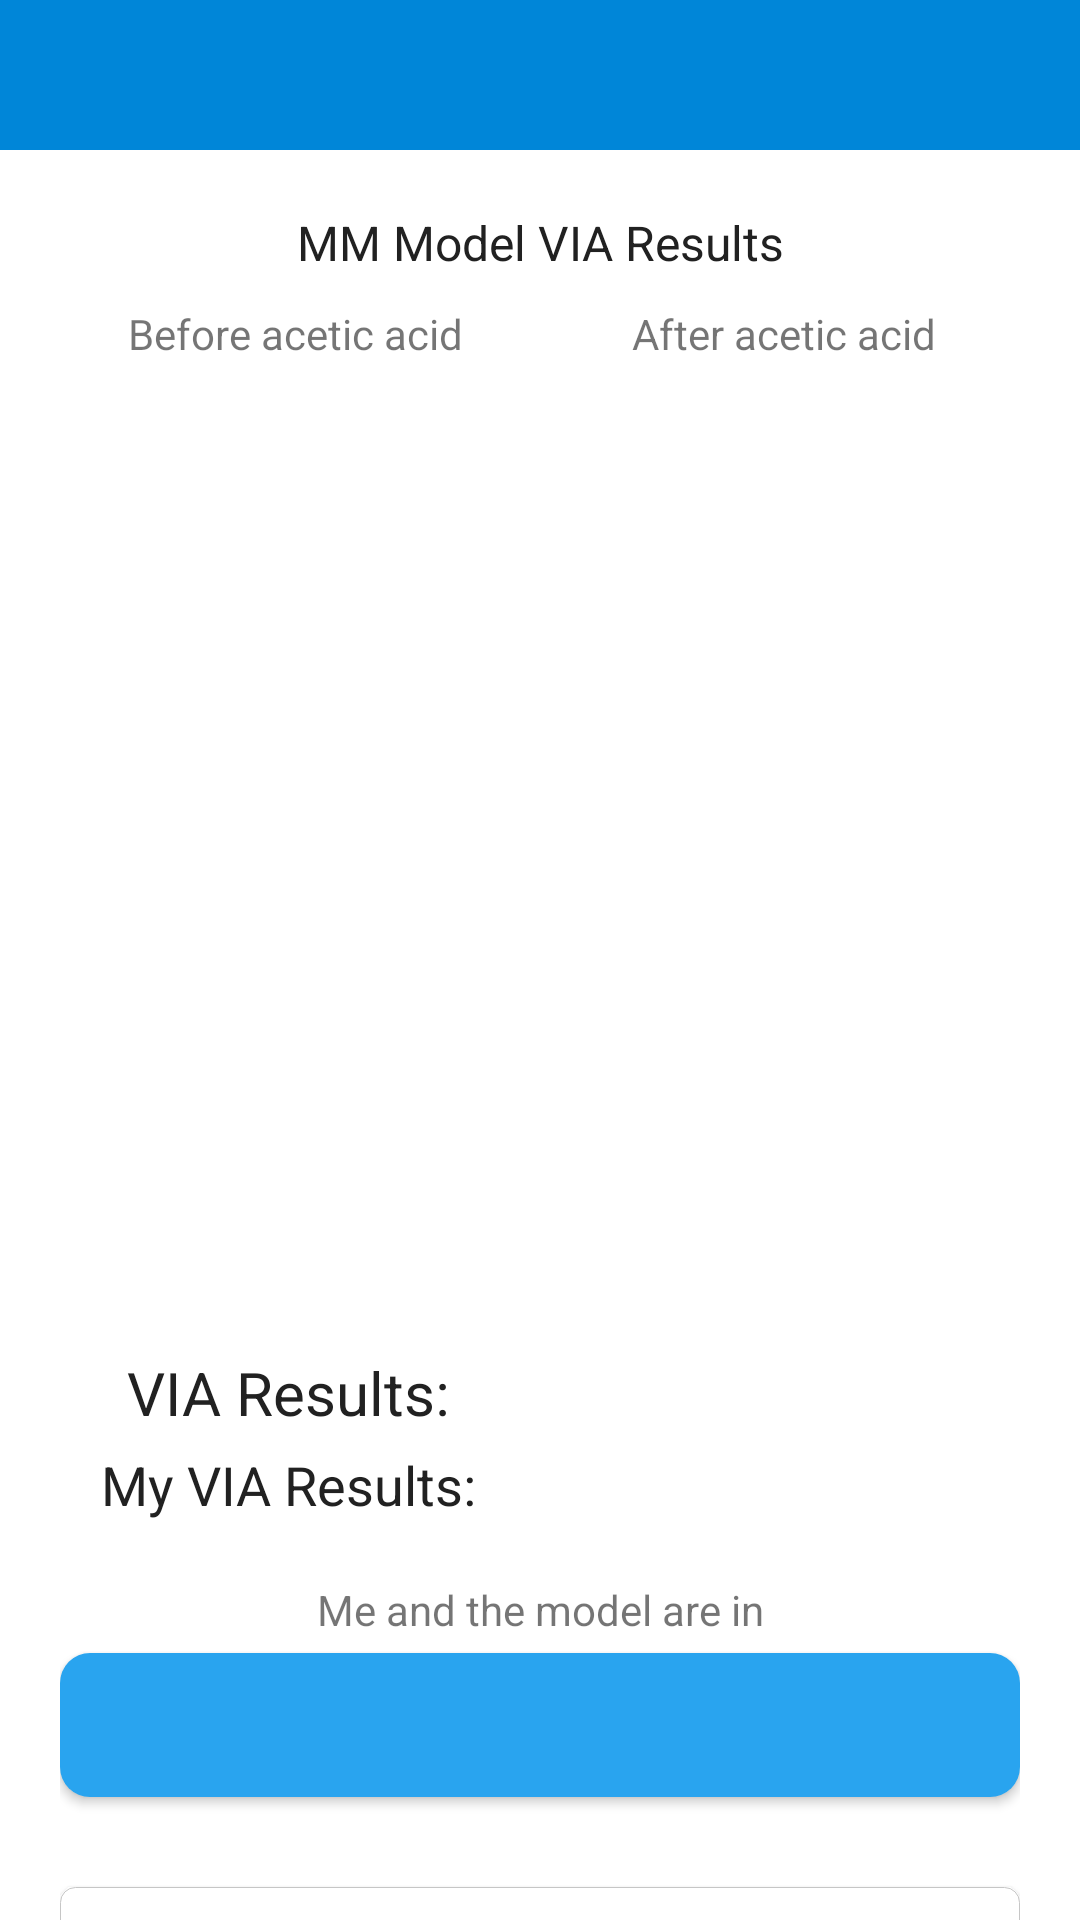

Produce the Android XML layout that renders to this screen, including the resource entries it uses.
<!-- AndroidManifest.xml: application theme AppTheme -->
<!-- res/layout/activity_model.xml -->
<?xml version="1.0" encoding="utf-8"?>
<RelativeLayout xmlns:android="http://schemas.android.com/apk/res/android"
    xmlns:app="http://schemas.android.com/apk/res-auto"
    xmlns:tools="http://schemas.android.com/tools"
    android:layout_width="match_parent"
    android:layout_height="match_parent"
    android:background="@color/colorBackground"
    tools:context=".Activities.ModelActivity">

    <include layout="@layout/toolbar"
        android:id="@+id/toolbar"/>

    <ScrollView
        android:layout_width="match_parent"
        android:layout_height="match_parent"
        android:layout_below="@id/toolbar"
        android:fadeScrollbars="true"
        android:scrollbars="none">

        <LinearLayout
            android:layout_width="match_parent"
            android:layout_height="wrap_content"
            android:orientation="vertical"
            android:padding="20dp">


            <TextView
                android:layout_width="match_parent"
                android:layout_height="wrap_content"
                android:text="MM Model VIA Results"
                android:gravity="center"
                android:textColor="@color/colorTextPrimary"
                android:textSize="16sp"/>

            <LinearLayout
                android:layout_width="match_parent"
                android:layout_height="wrap_content"
                android:orientation="horizontal"
                android:weightSum="10"
                android:layout_marginTop="10dp">

                <LinearLayout
                    android:layout_width="0dp"
                    android:layout_height="wrap_content"
                    android:layout_weight="5"
                    android:layout_marginRight="3dp"
                    android:orientation="vertical">

                    <TextView
                        android:layout_width="match_parent"
                        android:layout_height="wrap_content"
                        android:text="Before acetic acid"
                        android:gravity="center"/>

                    <ImageView
                        android:layout_marginTop="5dp"
                        android:layout_width="match_parent"
                        android:layout_height="150dp"
                        android:scaleType="fitXY"
                        android:id="@+id/image1"/>

                    <ImageView
                        android:layout_marginTop="5dp"
                        android:layout_width="match_parent"
                        android:layout_height="150dp"
                        android:scaleType="fitXY"
                        android:id="@+id/image2"/>

                    <TextView
                        android:layout_width="match_parent"
                        android:layout_height="wrap_content"
                        android:text="VIA Results: "
                        android:gravity="center"
                        android:textColor="@color/colorTextPrimary"
                        android:layout_marginTop="20dp"
                        android:textSize="20sp"/>

                    <TextView
                        android:layout_width="match_parent"
                        android:layout_height="wrap_content"
                        android:text="My VIA Results: "
                        android:gravity="center"
                        android:textColor="@color/colorTextPrimary"
                        android:layout_marginTop="5dp"
                        android:textSize="18sp"/>

                </LinearLayout>
                <LinearLayout
                    android:layout_width="0dp"
                    android:layout_height="wrap_content"
                    android:layout_weight="5"
                    android:layout_marginLeft="3dp"
                    android:orientation="vertical">

                    <TextView
                        android:layout_width="match_parent"
                        android:layout_height="wrap_content"
                        android:text="After acetic acid"
                        android:gravity="center"/>

                    <ImageView
                        android:layout_marginTop="5dp"
                        android:layout_width="match_parent"
                        android:layout_height="150dp"
                        android:scaleType="fitXY"
                        android:id="@+id/image3"/>

                    <ImageView
                        android:layout_marginTop="5dp"
                        android:layout_width="match_parent"
                        android:layout_height="150dp"
                        android:scaleType="fitXY"
                        android:id="@+id/image4"/>

                    <TextView
                        android:layout_width="match_parent"
                        android:layout_height="wrap_content"
                        android:id="@+id/mmvia"
                        android:gravity="center"
                        android:textColor="@color/colorTextPrimary"
                        android:layout_marginTop="20dp"
                        android:textStyle="bold"
                        android:textSize="20sp"/>

                    <TextView
                        android:layout_width="match_parent"
                        android:layout_height="wrap_content"
                        android:id="@+id/nursevia"
                        android:gravity="center"
                        android:textColor="@color/colorTextPrimary"
                        android:layout_marginTop="5dp"
                        android:textStyle="bold"
                        android:textSize="18sp"/>

                </LinearLayout>

            </LinearLayout>

            <TextView
                android:layout_width="match_parent"
                android:layout_height="wrap_content"
                android:text="Me and the model are in"
                android:layout_marginTop="20dp"
                android:gravity="center"/>

            <Button
                android:layout_marginTop="5dp"
                android:layout_width="match_parent"
                android:layout_height="wrap_content"
                android:id="@+id/agree"
                android:textSize="18sp"
                android:textColor="@color/colorBackground"
                android:background="@drawable/primary_btn"/>


            <Button
                android:layout_marginTop="30dp"
                android:layout_width="match_parent"
                android:layout_height="wrap_content"
                android:text="Continue to the Dashboard"
                android:id="@+id/cont"
                android:textSize="14sp"
                android:textColor="@color/colorTextPrimary"
                android:background="@drawable/secondary_btn_bg"/>

        </LinearLayout>

    </ScrollView>
</RelativeLayout>
<!-- res/layout/toolbar.xml (included above) -->
<?xml version="1.0" encoding="utf-8"?>
<androidx.appcompat.widget.Toolbar
    xmlns:android="http://schemas.android.com/apk/res/android"
    xmlns:app="http://schemas.android.com/apk/res-auto"
    android:layout_width="match_parent"
    android:layout_height="50dp"
    android:background="@color/colorPrimary"
    android:gravity="center_vertical"
    app:layout_collapseMode="pin"
    app:titleTextColor="@color/colorBackground"
    app:layout_scrollFlags="scroll|enterAlways"
    app:theme="@style/MyToolbarTheme">

</androidx.appcompat.widget.Toolbar>
<!-- resources referenced by this layout -->
<resources>
  <color name="colorBackground">#FFFFFF</color>
  <color name="colorPrimary">#0086D8</color>
  <color name="colorTextPrimary">#212121</color>
  <!-- drawable primary_btn (drawable) -->
  <?xml version="1.0" encoding="utf-8"?>
  <selector xmlns:android="http://schemas.android.com/apk/res/android">
      <item android:state_enabled="false">
          <shape>
              <solid android:color="@color/colorLine" />
              <corners android:radius="10dp" />
          </shape>
      </item>
      <item>
          <shape>
              <solid android:color="#29A4EF" />
              <corners android:radius="10dp" />
          </shape>
      </item>
  </selector>
  <!-- drawable secondary_btn_bg (drawable) -->
  <?xml version="1.0" encoding="utf-8"?>
  <selector xmlns:android="http://schemas.android.com/apk/res/android">
      <item>
          <shape>
              <solid android:color="@color/colorBackground" />
              <corners android:radius="5dp" />
              <stroke android:color="@color/colorLine"
                  android:width="1px" />
          </shape>
      </item>
  </selector>
  <style name="MyToolbarTheme" parent="@style/ThemeOverlay.AppCompat.Dark">
          <item name="colorControlNormal">@color/colorBackground</item>
          <item name="titleTextColor">@color/colorBackground</item>
      </style>
  <style name="AppTheme" parent="Theme.AppCompat.Light.NoActionBar">
          
          <item name="colorPrimary">@color/colorMainBlue</item>
          <item name="colorPrimaryDark">@color/colorMainBlue</item>
          <item name="colorAccent">@color/colorAccent</item>
          <item name="android:itemBackground">@color/colorBackground</item>
          <item name="android:itemTextAppearance">@style/CustomTextMenu</item>
      </style>
  <color name="colorLine">#c6c6c6</color>
  <color name="colorMainBlue">#0086D8</color>
  <color name="colorAccent">#0086D8</color>
  <style name="CustomTextMenu" parent="@android:style/TextAppearance.Widget.IconMenu.Item">
          <item name="android:textColor">@color/colorPrimary</item>
      </style>
</resources>
